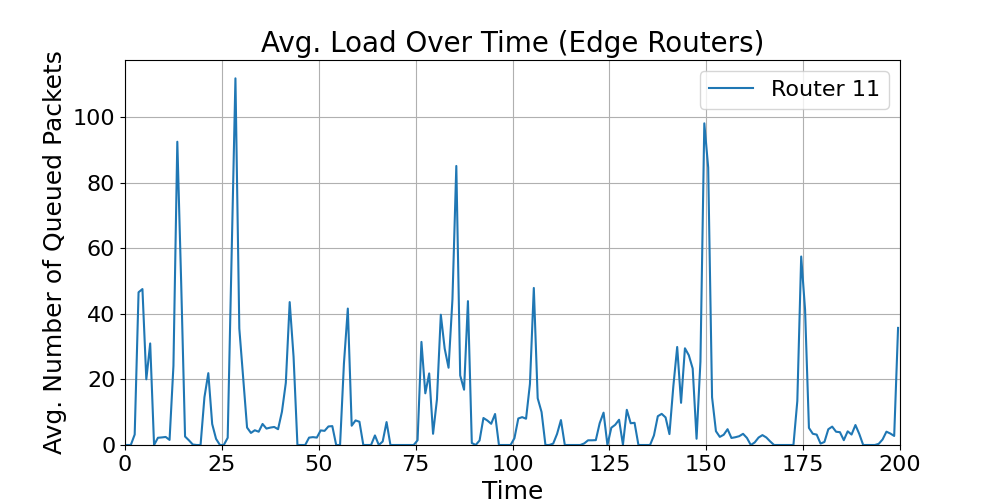

Values plotted in this chart, from the file beside it:
time_bin_mid, Router_11_avg_load
0.5, 0.0
1.5, 0.0
2.5, 3.195
3.5, 46.59
4.5, 47.57
5.5, 20.04
6.5, 30.98
7.5, 0.0
8.5, 2.207
9.5, 2.311
10.5, 2.452
11.5, 1.551
12.5, 24.14
13.5, 92.51
14.5, 49.33
15.5, 2.583
16.5, 1.424
17.5, 0.1429
18.5, 0.0
19.5, 0.0
20.5, 14.56
21.5, 21.92
22.5, 6.403
23.5, 1.865
24.5, 0.0
25.5, 0.0
26.5, 2.202
27.5, 56.41
28.5, 111.9
29.5, 35.53
30.5, 20.26
31.5, 5.323
32.5, 3.682
33.5, 4.5
34.5, 4.05
35.5, 6.419
36.5, 5.01
37.5, 5.31
38.5, 5.501
39.5, 4.822
40.5, 10.14
41.5, 18.96
42.5, 43.59
43.5, 26.93
44.5, 0.0
45.5, 0.0
46.5, 0.0
47.5, 2.252
48.5, 2.403
49.5, 2.257
50.5, 4.45
51.5, 4.315
52.5, 5.659
53.5, 5.76
54.5, 0.0
55.5, 0.0
56.5, 24.88
57.5, 41.62
58.5, 5.881
59.5, 7.5
... 140 more rows
